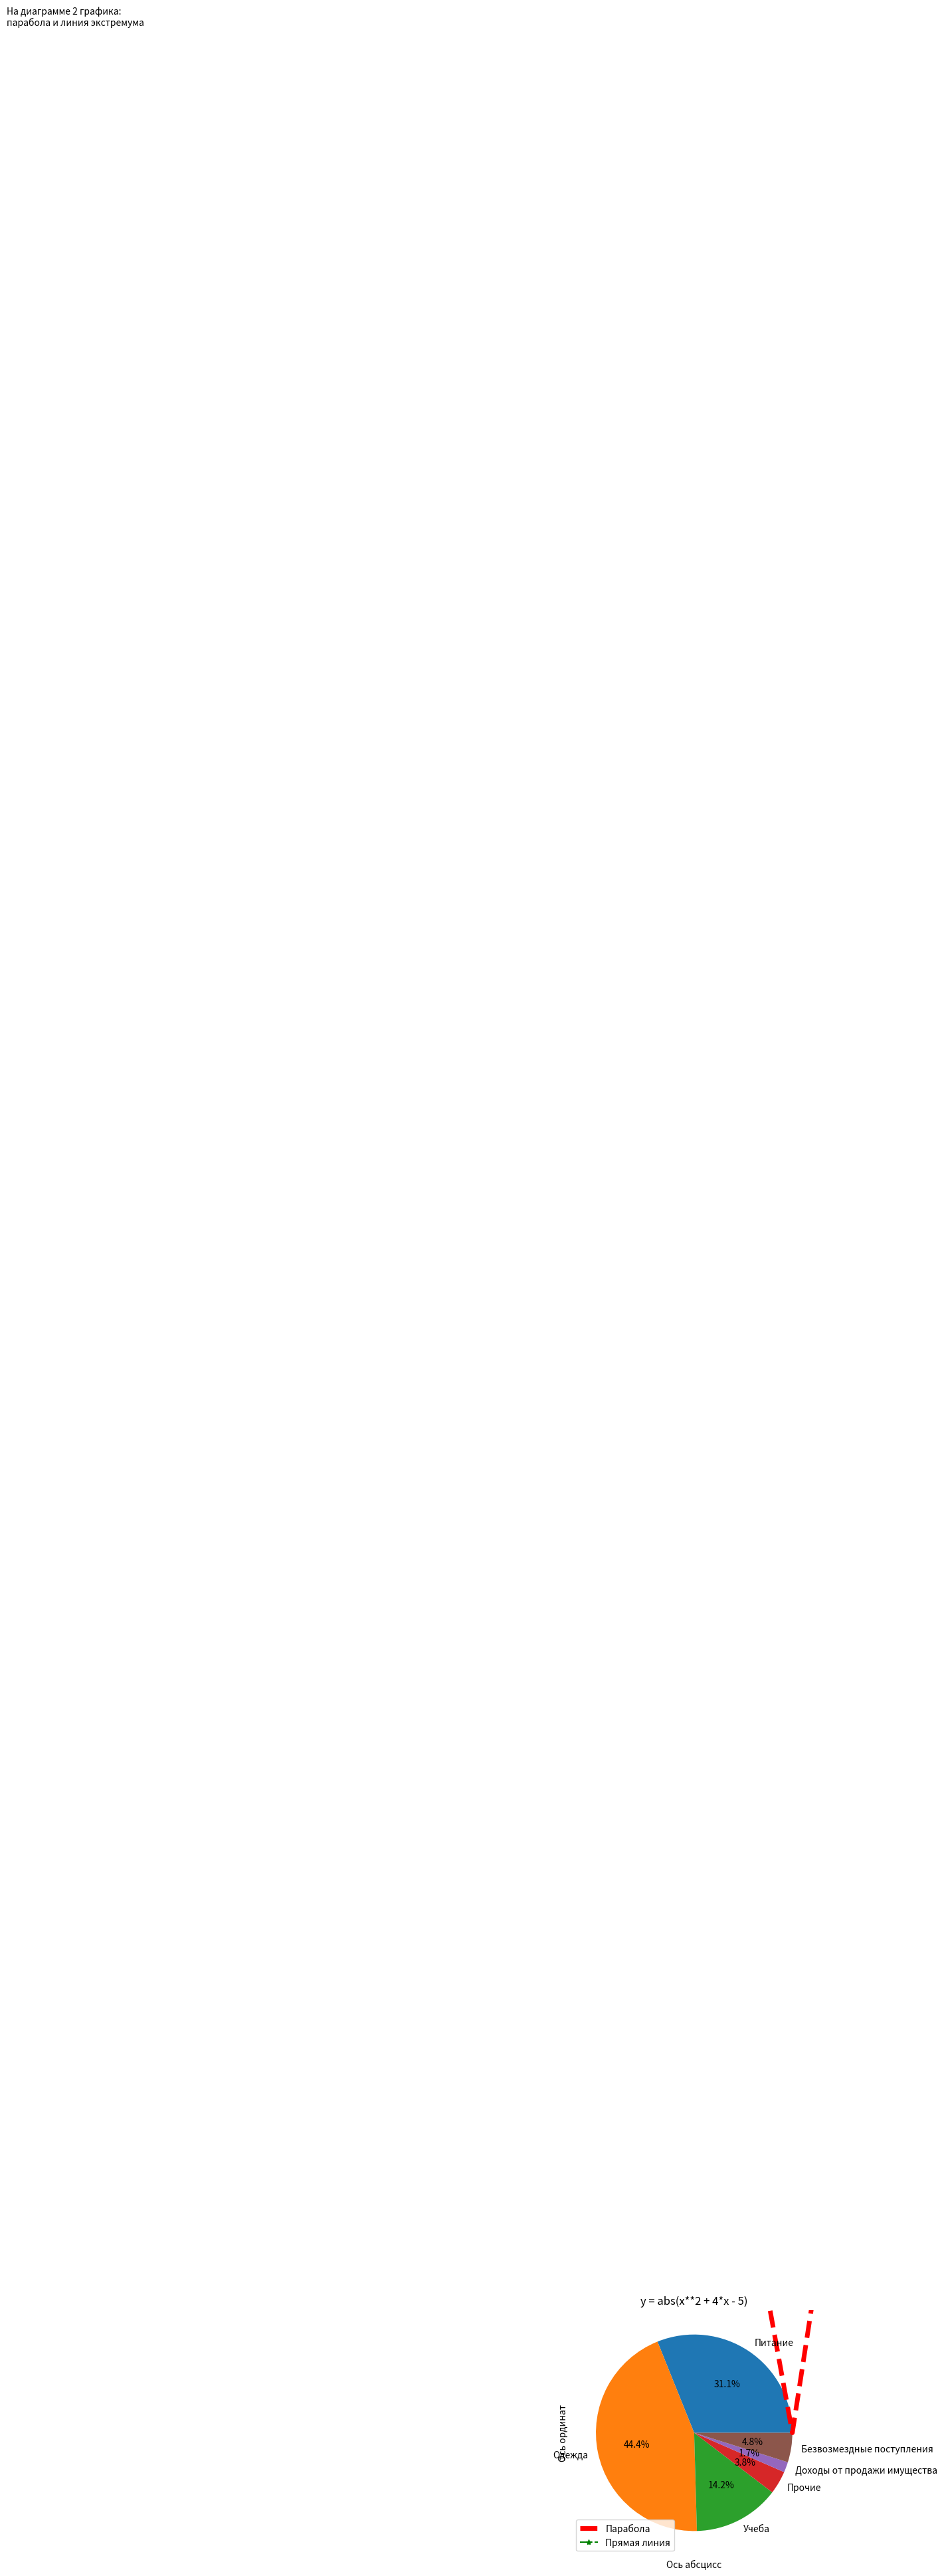

Recreate this plot in Python. (Note: this script raises an exception after producing the figure.)
import numpy as np
import matplotlib
import matplotlib.pyplot as plt

# https://www.stat.ee/pressiteade-2019-111
# https://www.stat.ee/pressiteade-2019-104

# Формирование данных и построение диаграммы
x = np.arange(-8, 4, 0.5)  # x - массив np.array
y1 = abs(x ** 2 + 4 * x - 5)
y2 = [9] * len(x)

plt.subplots()
plt.title("y = abs(x**2 + 4*x - 5)")
plt.xlabel("Ось абсцисс")
plt.ylabel("Ось ординат")

plt.grid(True)  # Отображение сетки на координатной плоскости
plt.plot(x, y1, "--r", linewidth=5, label="Парабола")  # График красного цвета
plt.plot(x, y2, "-.g", marker="*", label="Прямая линия")
plt.legend()
plt.text(-7, 24.5, "На диаграмме 2 графика:\nпарабола и линия экстремума")
plt.annotate(
    r"Экстремум функции = $\frac{-b}{2a} = \frac{-4}{2} = -2$",
    xy=(-2, 9),
    xytext=(-5, 15),
    arrowprops=dict(facecolor="black", shrink=0.05),
)
plt.savefig("my_image.png")  # Сохранение изображения или
plt.show()  # Вывод изображения на экран
data = [
    ["Питание", 484.7],
    ["Одежда", 691.6],
    ["Учеба", 221.2],
    ["Прочие", 59.4],
    ["Доходы от продажи имущества", 26.7],
    ["Безвозмездные поступления", 75.5],
]
values = [x[1] for x in data]
labels = [x[0] for x in data]
plt.pie(values, labels=labels, autopct="%.1f%%", radius=1)
plt.show()
# ----------------------------------------
title = "Kinokülastused, 2008‒2018"

fig, (ax1, ax2) = plt.subplots(ncols=2)
fig.canvas.set_window_title(title)
fig.suptitle(title + "https://www.stat.ee/pressiteade-2019-127")
# Настройки диаграммы и осей
ax1.set_xlabel("Aastad")
ax1.set_ylabel("100 elaniku kohta arv")
ax2.set_xlabel("100 elaniku kohta arv")
ax2.set_ylabel("Aastad")

# https://www.yuripetrov.ru/edu/python/ch_12_01.html#module-matplotlib
data = [
    [2008, 127],
    [2009, 128],
    [2010, 158],
    [2011, 175],
    [2012, 186],
    [2013, 194],
    [2014, 198],
    [2015, 235],
    [2016, 250],
    [2017, 267],
    [2018, 275],
]
size = [x[1] for x in data]
nums = [x + 1 for x in range(len(size))]
tick_label = [x[0] for x in data]

ax1.bar(nums, size, tick_label=tick_label, width=0.5, color="#a500ff")
ax2.barh(nums, size, tick_label=tick_label, height=0.7, color="#ffa500")

plt.show()
title = "Распределение сумм кредитов"

fig, ax = plt.subplots()
fig.canvas.set_window_title(title)

# Настройки диаграммы и осей
ax.set_title(title)
ax.set_xlabel("Сумма")
ax.set_ylabel("Количество")

# Суммы кредитов, взятых в банке
data = [
    40000,
    120000,
    90000,
    160000,
    290000,
    250000,
    90000,
    260000,
    170000,
    11000,
    500000,
    250000,
]

bins_to_be = 3  # Количество интервалов разбиения
n, bins, patches = ax.hist(data, bins=bins_to_be, color="brown", edgecolor="black")

# Вывод итоговых данных в легенду
res = ""
for i in range(bins_to_be):
    res += "Группа №{}, {:.0f} чел., от {:.2f} руб.\n".format(i + 1, n[i], bins[i])

ax.legend([res.strip()])
plt.show()

y_data = [400, 60, 100, 155]
x_data = ["cats", "dogs", "birds", "points"]
colors = ["r", "b", "y", "g"]
ax = plt.subplots()
plt.scatter(x_data, y_data, s=y_data, color=colors, alpha=0.75)
plt.show()
